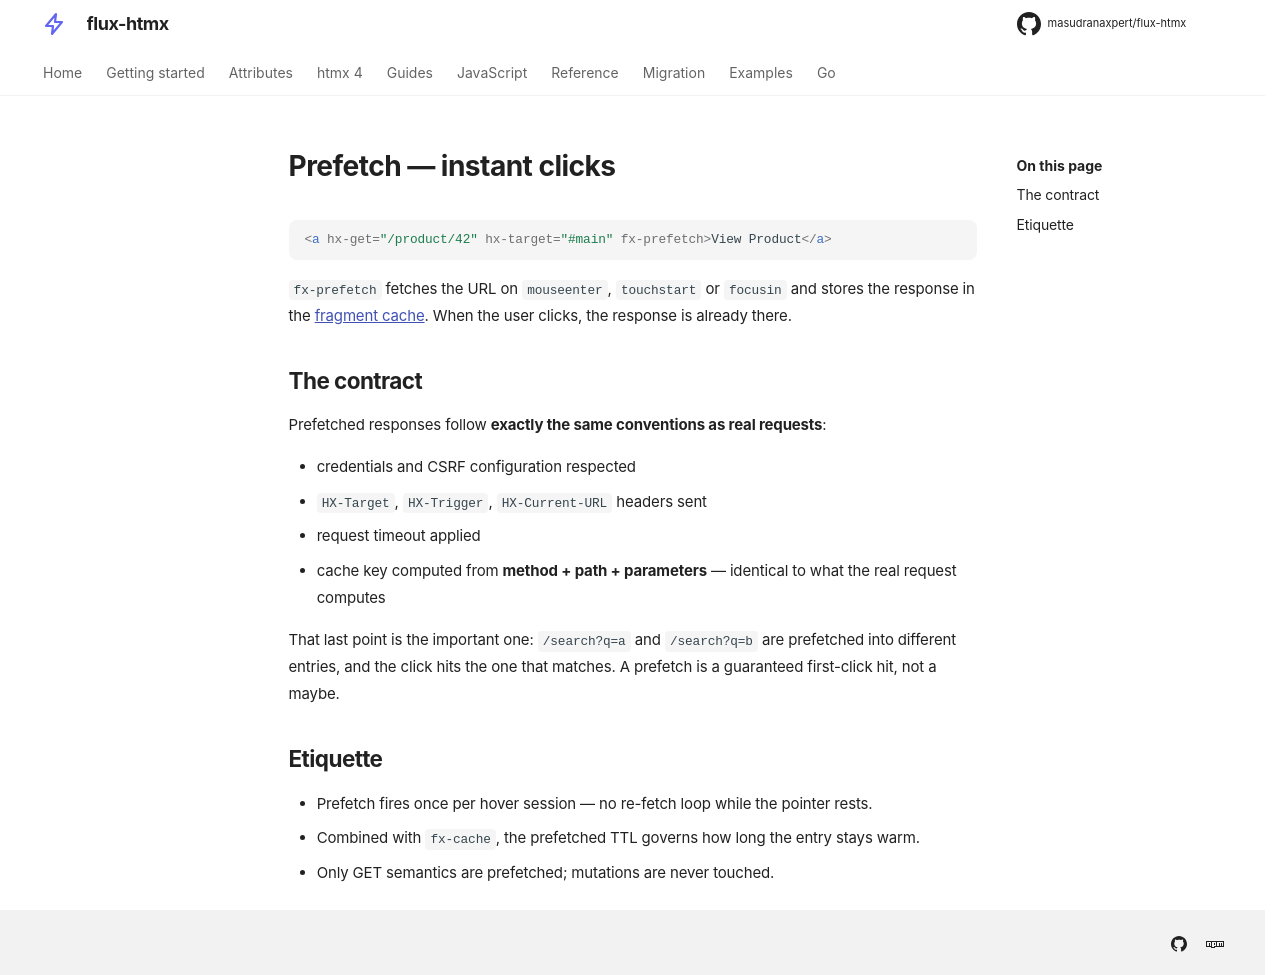

repository: masudranaxpert/flux-htmx · page: guides/prefetch/index.html · generator: mkdocs

---
title: Prefetch
---

# Prefetch — instant clicks

```html
<a hx-get="/product/42" hx-target="#main" fx-prefetch>View Product</a>
```

`fx-prefetch` fetches the URL on `mouseenter`, `touchstart` or `focusin` and stores
the response in the [fragment cache](caching.md). When the user clicks, the response
is already there.

## The contract

Prefetched responses follow **exactly the same conventions as real requests**:

- credentials and CSRF configuration respected
- `HX-Target`, `HX-Trigger`, `HX-Current-URL` headers sent
- request timeout applied
- cache key computed from **method + path + parameters** — identical to what the real
  request computes

That last point is the important one: `/search?q=a` and `/search?q=b` are prefetched
into different entries, and the click hits the one that matches. A prefetch is a
guaranteed first-click hit, not a maybe.

## Etiquette

- Prefetch fires once per hover session — no re-fetch loop while the pointer rests.
- Combined with `fx-cache`, the prefetched TTL governs how long the entry stays warm.
- Only GET semantics are prefetched; mutations are never touched.
